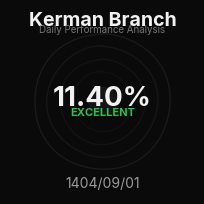

The matplotlib source for this figure: (Note: this script raises an exception after producing the figure.)
import numpy as np
import matplotlib.pyplot as plt
from matplotlib.animation import FuncAnimation, FFMpegWriter
import matplotlib as mpl
from matplotlib import font_manager

# ---------- PREMIUM FONT SETUP ----------
def set_english_font():
    preferred = ["Montserrat", "Poppins", "Inter", "Roboto", "Segoe UI", "Arial", "DejaVu Sans"]
    available = {f.name for f in font_manager.fontManager.ttflist}
    chosen = next((f for f in preferred if f in available), "DejaVu Sans")
    
    mpl.rcParams["font.family"] = chosen
    mpl.rcParams["axes.unicode_minus"] = False
    mpl.rcParams["text.usetex"] = False
    mpl.rcParams["mathtext.default"] = "regular"

set_english_font()

# Smooth, elegant lines
mpl.rcParams["path.sketch"] = (0.6, 80, 1.2)

# ---------- SETTINGS ----------
FPS = 30
SIZE_PX = 480
DPI = 200
OUT_MP4 = "spiral_kerman_clockwise.mp4"
TITLE_TEXT = "Kerman Branch"
SUBTITLE_TEXT = "Daily Performance Analysis"

# ---------- DATA ----------
rows = [
    ("1404/09/01", 11.40), ("1404/09/02", 4.44), ("1404/09/03", 16.81),
    ("1404/09/04", 5.26), ("1404/09/05", 5.39), ("1404/09/06", 14.19),
    ("1404/09/08", 10.05), ("1404/09/09", 10.63), ("1404/09/10", 10.93),
    ("1404/09/11", 10.67), ("1404/09/12", 21.14), ("1404/09/13", 11.83),
    ("1404/09/15", 6.33), ("1404/09/16", 4.97), ("1404/09/17", 20.75),
    ("1404/09/18", 10.38), ("1404/09/19", 10.17), ("1404/09/20", 10.95),
    ("1404/09/21", 17.53), ("1404/09/22", 18.05), ("1404/09/23", 8.28),
    ("1404/09/24", 14.52), ("1404/09/25", 9.72), ("1404/09/26", 9.76),
    ("1404/09/27", 15.62), ("1404/09/28", 14.76), ("1404/09/29", 8.34),
    ("1404/09/30", 10.23),
]

labels = [d for d, _ in rows]
vals = np.array([v for _, v in rows], dtype=float)
n = len(vals)

if n == 0:
    raise SystemExit("rows is empty")

# Scale settings
PCT_MAX = 22.0
r_small, r_big = 0.22, 0.95
r = r_small + np.clip(vals / PCT_MAX, 0, 1) * (r_big - r_small)

# Enhanced color palette
def pct_color(v):
    if v >= 17.0:
        return (0.95, 0.25, 0.30)   # Vibrant red
    if v >= 9.0:
        return (1.00, 0.60, 0.10)   # Rich orange
    if v >= 6.0:
        return (1.00, 0.80, 0.35)   # Warm light orange
    return (0.35, 0.85, 0.45)       # Fresh green

def lerp(a, b, t):
    return a + (b - a) * t

# ---------- FIGURE SETUP ----------
fig = plt.figure(figsize=(SIZE_PX / DPI, SIZE_PX / DPI), dpi=DPI)
fig.patch.set_facecolor("#0a0a0a")

ax = plt.subplot(111, projection="polar")
ax.set_facecolor("#0a0a0a")
ax.set_theta_direction(-1)
ax.set_theta_offset(np.pi/2)

ax.set_xticks([])
ax.set_xticklabels([])
ax.set_rlim(0.0, 1.20)
ax.set_yticklabels([])
ax.grid(False)
ax.spines['polar'].set_visible(False)

# Elegant guide rings
tt = np.linspace(0, 2*np.pi, 800)
for pct, alpha in [(5, 0.2), (10, 0.3), (15, 0.4), (20, 0.5)]:
    rr = r_small + (pct / PCT_MAX) * (r_big - r_small)
    ax.plot(tt, np.full_like(tt, rr), color="#2a2a2a", lw=1.0, alpha=alpha, zorder=1)

# Center glow
center_glow = plt.Circle((0, 0), 0.18, color="#1a1a1a", alpha=0.7, 
                         transform=ax.transData._b, zorder=0)
ax.add_patch(center_glow)

# Premium text styling - TITLE AT TOP
title_text = ax.text(
    0.5, 0.94, TITLE_TEXT,
    transform=ax.transAxes,
    ha="center", va="center",
    color="#ffffff",
    fontsize=14,
    fontweight="bold",
    alpha=0.95
)

subtitle_text = ax.text(
    0.5, 0.89, SUBTITLE_TEXT,
    transform=ax.transAxes,
    ha="center", va="center",
    color="#888888",
    fontsize=7,
    alpha=0.85
)

# Large percentage in CENTER
main_text = ax.text(
    0.5, 0.52, f"{vals[0]:.2f}%",
    transform=ax.transAxes,
    ha="center", va="center",
    color="#ffffff",
    fontsize=20,
    fontweight="bold",
    alpha=0.95
)

# Status indicator
status_text = ax.text(
    0.5, 0.44, "EXCELLENT",
    transform=ax.transAxes,
    ha="center", va="center",
    color="#35d555",
    fontsize=8,
    fontweight="bold",
    alpha=0.9
)

# DATE AT BOTTOM
date_text = ax.text(
    0.5, 0.06, labels[0],
    transform=ax.transAxes,
    ha="center", va="center",
    color="#aaaaaa",
    fontsize=10,
    alpha=0.9
)

# ---------- CLOCKWISE DRAWING ANIMATION ----------
TRAIL = 8  # Keep fewer visible circles for cleaner look
trail_lines = []
glow_lines = []

for _ in range(TRAIL):
    # Main line
    ln, = ax.plot([], [], lw=2.0, alpha=0.0, zorder=3)
    ln.set_sketch_params(scale=0.6, length=80, randomness=1.2)
    trail_lines.append(ln)
    
    # Glow effect
    glow, = ax.plot([], [], lw=5.0, alpha=0.0, zorder=2)
    glow.set_sketch_params(scale=0.6, length=80, randomness=1.2)
    glow_lines.append(glow)

FRAMES_PER_ITEM = 35  # Longer animation for smooth clockwise drawing
HOLD_FRAMES = 8  # Hold complete circle briefly
total_frames = n * (FRAMES_PER_ITEM + HOLD_FRAMES)

def get_status(v):
    if v >= 17.0:
        return "CRITICAL", "#ff3344"
    if v >= 9.0:
        return "WARNING", "#ff9922"
    if v >= 6.0:
        return "MODERATE", "#ffcc66"
    return "EXCELLENT", "#35d555"

def init():
    for ln, glow in zip(trail_lines, glow_lines):
        ln.set_data([], [])
        ln.set_alpha(0.0)
        glow.set_data([], [])
        glow.set_alpha(0.0)
    return trail_lines + glow_lines + [title_text, subtitle_text, main_text, date_text, status_text]

def update(frame):
    item_frame = frame % (FRAMES_PER_ITEM + HOLD_FRAMES)
    i = min(n - 1, frame // (FRAMES_PER_ITEM + HOLD_FRAMES))
    
    # Calculate drawing progress (0 to 1) for current circle
    if item_frame < FRAMES_PER_ITEM:
        draw_progress = item_frame / FRAMES_PER_ITEM
        # Ease-out for smoother end
        draw_progress = 1 - (1 - draw_progress) ** 2
    else:
        draw_progress = 1.0  # Fully drawn, holding
    
    # Number of points to draw for clockwise animation
    num_points = 1000
    theta_full = np.linspace(0, 2*np.pi, num_points)
    points_to_draw = int(num_points * draw_progress)
    
    # Clear all lines
    for ln, glow in zip(trail_lines, glow_lines):
        ln.set_data([], [])
        ln.set_alpha(0.0)
        glow.set_data([], [])
        glow.set_alpha(0.0)
    
    # Calculate which previous circles to show
    start = max(0, i - TRAIL + 1)
    recent = list(range(start, i + 1))
    denom = max(1, len(recent) - 1)
    
    for k, j in enumerate(recent):
        if j < i:
            # Previous circles - fully drawn with fade
            theta = theta_full
            wiggle = 0.003 * np.sin(theta * 5 + frame * 0.1)
            rr = np.full_like(theta, r[j]) + wiggle
        else:
            # Current circle - drawing clockwise
            if points_to_draw < 2:
                continue
            theta = theta_full[:points_to_draw]
            wiggle = 0.003 * np.sin(theta * 5 + frame * 0.1)
            rr = np.full(len(theta), r[j]) + wiggle
        
        color = pct_color(vals[j])
        
        # Fade based on position in trail
        if j < i:
            fade = lerp(0.15, 0.65, k / denom)
            line_width = 1.3
            glow_width = 4.0
        else:
            # Current circle - brighter
            fade = 0.95
            line_width = 2.5
            glow_width = 6.0
        
        # Glow layer
        glow = glow_lines[k]
        glow.set_data(theta, rr)
        glow.set_color(color)
        glow.set_alpha(fade * 0.2)
        glow.set_linewidth(glow_width)
        
        # Main line
        ln = trail_lines[k]
        ln.set_data(theta, rr)
        ln.set_color(color)
        ln.set_alpha(fade)
        ln.set_linewidth(line_width)
    
    # Smooth text transitions
    if item_frame < 10:
        alpha = item_frame / 10
        main_text.set_alpha(alpha * 0.95)
        status_text.set_alpha(alpha * 0.9)
        date_text.set_alpha(alpha * 0.9)
    
    main_text.set_text(f"{vals[i]:.2f}%")
    main_text.set_color(pct_color(vals[i]))
    date_text.set_text(labels[i])
    
    stat, stat_color = get_status(vals[i])
    status_text.set_text(stat)
    status_text.set_color(stat_color)
    
    return (trail_lines + glow_lines + 
            [title_text, subtitle_text, main_text, date_text, status_text])

# ---------- SAVE ----------
anim = FuncAnimation(fig, update, frames=total_frames, init_func=init, blit=True)
anim.save(OUT_MP4, writer=FFMpegWriter(fps=FPS, bitrate=4000))
print(f"✓ Premium clockwise animation saved: {OUT_MP4}")
plt.close()